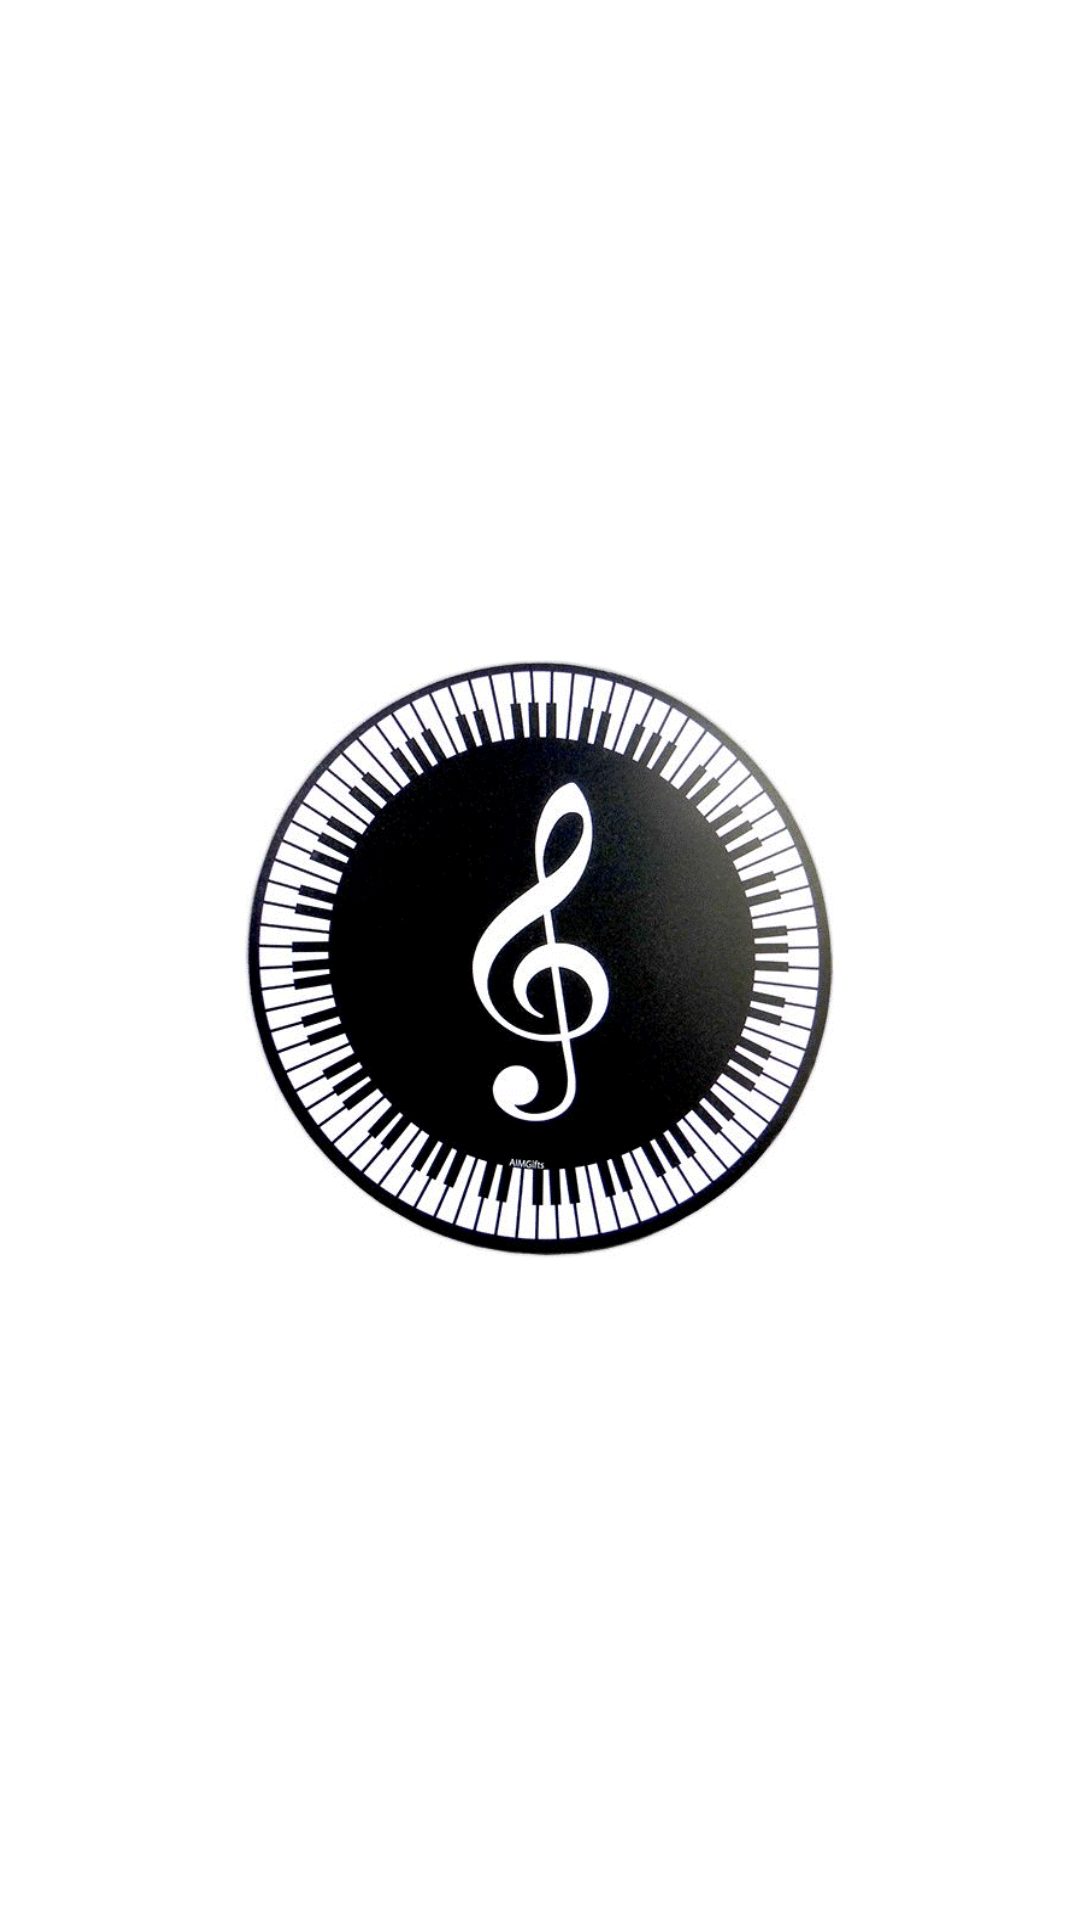

Here is an Android app screen rendered from its layout file. Give the layout XML and the strings, colors and styles it references.
<!-- AndroidManifest.xml: application theme AppTheme -->
<!-- res/layout/activity_splash_screen.xml -->
<?xml version="1.0" encoding="utf-8"?>
<RelativeLayout xmlns:android="http://schemas.android.com/apk/res/android"
    xmlns:app="http://schemas.android.com/apk/res-auto"
    xmlns:tools="http://schemas.android.com/tools"
    android:layout_width="match_parent"
    android:layout_height="match_parent"
    tools:context=".SplashScreen"
    android:orientation="vertical"
    android:gravity="center"
    android:background="#ffffff">


    <TextView
        android:layout_width="200dp"
        android:layout_height="200dp"
        android:background="@drawable/logo"
        android:layout_centerHorizontal="true"
        android:layout_centerVertical="true"/>


</RelativeLayout>
<!-- resources referenced by this layout -->
<resources>
  <!-- drawable logo: gif bitmap (drawable, 89596 bytes) -->
  <style name="AppTheme" parent="Theme.AppCompat.Light.NoActionBar">
          
          <item name="colorPrimary">#F44336</item>
          <item name="colorPrimaryDark">#CC1B0E</item>
          <item name="colorAccent">#CA180C</item>
      </style>
</resources>
